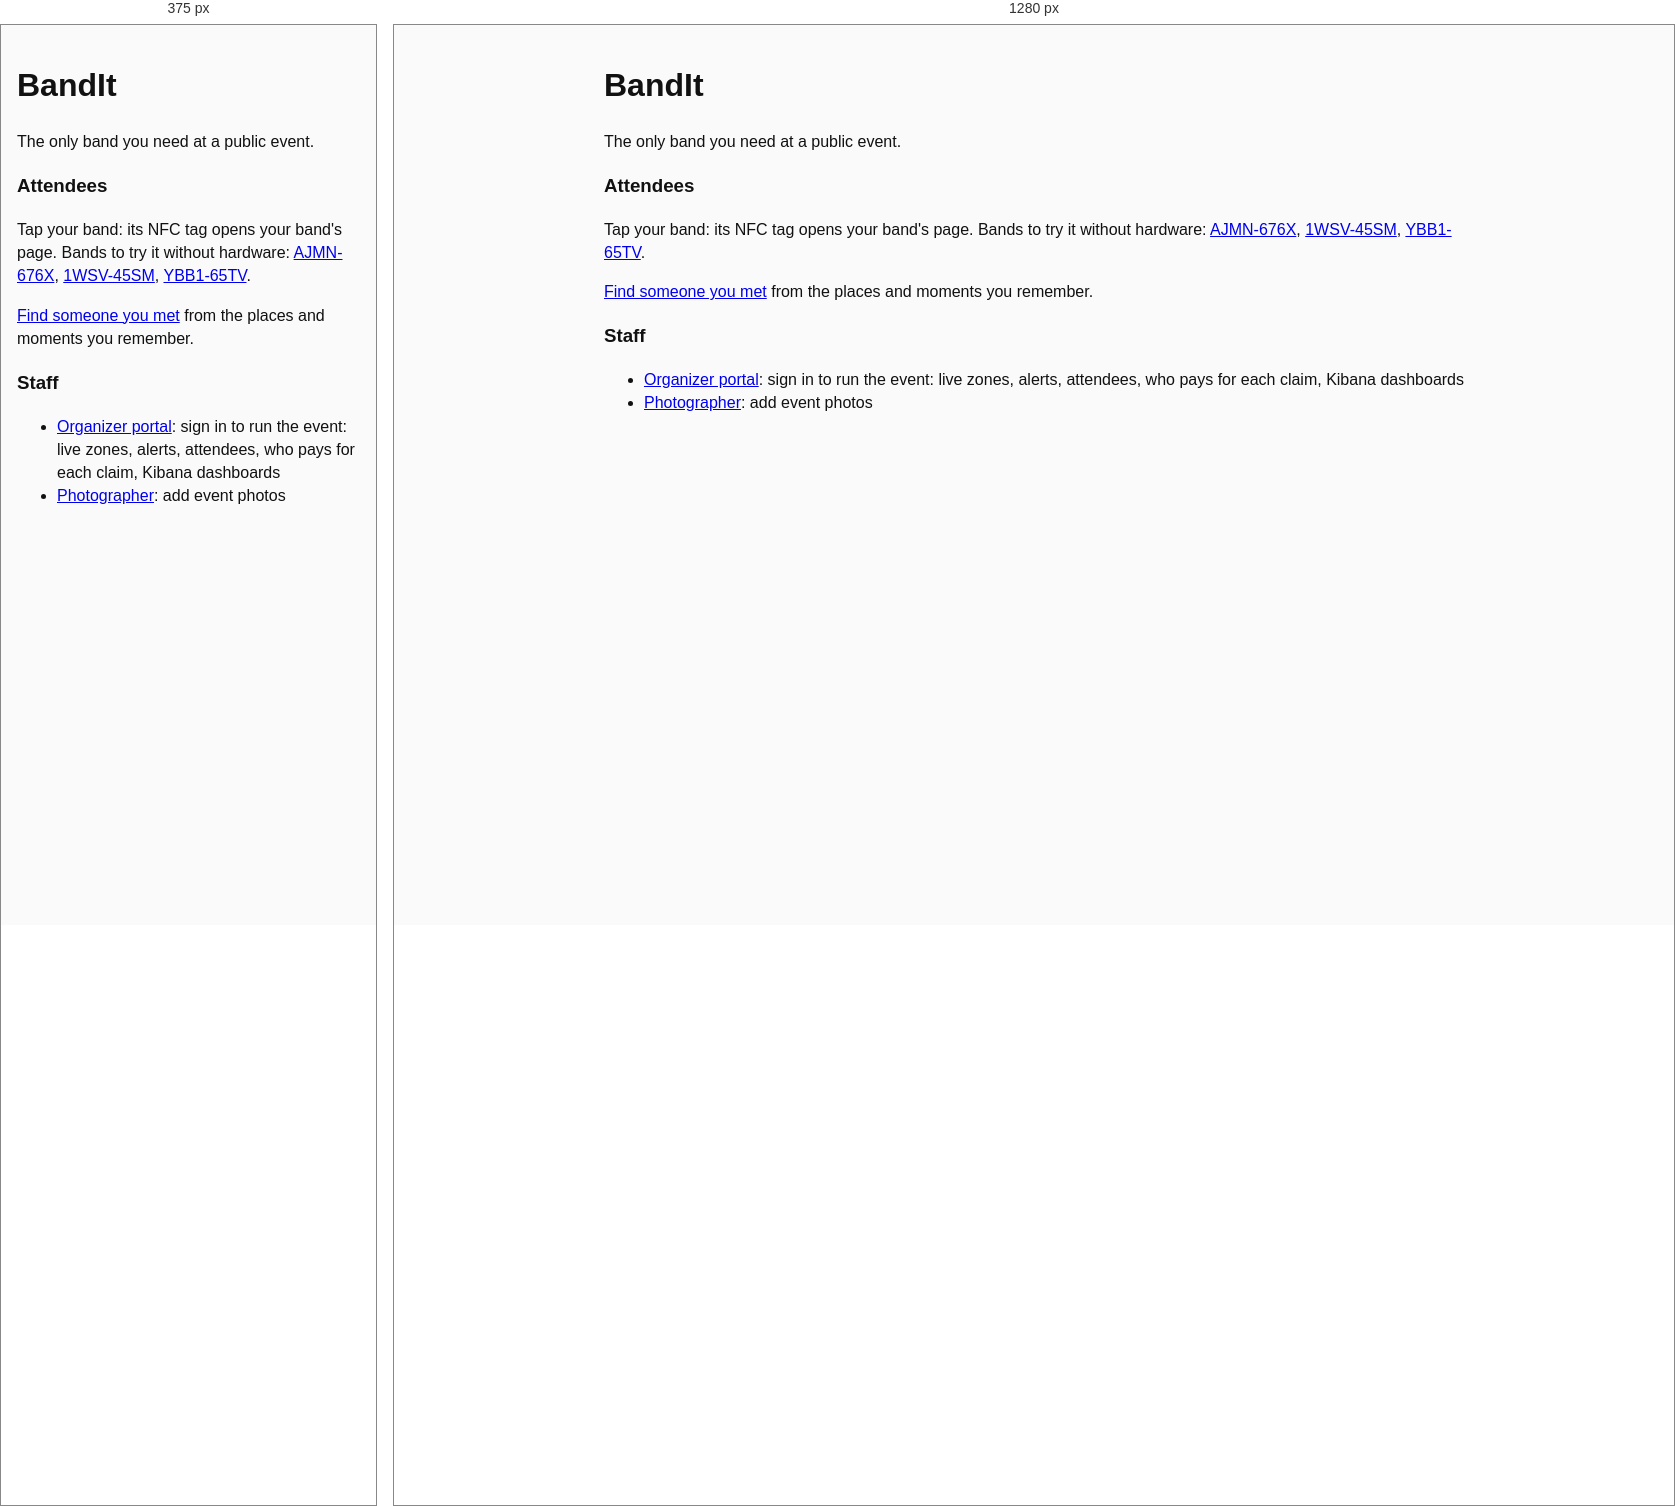
Rendered at 375 px and 1280 px, left to right.

<!-- file: index.html -->
<!doctype html>
<html lang="en">
<head>
<meta charset="utf-8">
<meta name="viewport" content="width=device-width, initial-scale=1">
<title>BandIt</title>
<link rel="stylesheet" href="/style.css">
</head>
<body>
<main>
<h1>BandIt</h1>
<p>The only band you need at a public event.</p>
<h3>Attendees</h3>
<p>Tap your band: its NFC tag opens your band's page. Bands to try it without hardware: <a href="/t/AJMN-676X">AJMN-676X</a>, <a href="/t/1WSV-45SM">1WSV-45SM</a>, <a href="/t/YBB1-65TV">YBB1-65TV</a>.</p>
<p><a href="/friends">Find someone you met</a> from the places and moments you remember.</p>
<h3>Staff</h3>
<ul>
<li><a href="/organizer">Organizer portal</a>: sign in to run the event: live zones, alerts, attendees, who pays for each claim, Kibana dashboards</li>
<li><a href="/photo">Photographer</a>: add event photos</li>
</ul>
</main>
</body>
</html>


/* @media block from style.css */
@media (max-width: 1100px) { .live { grid-template-columns: 1fr; } .live > .drag-bar { display: none; } }